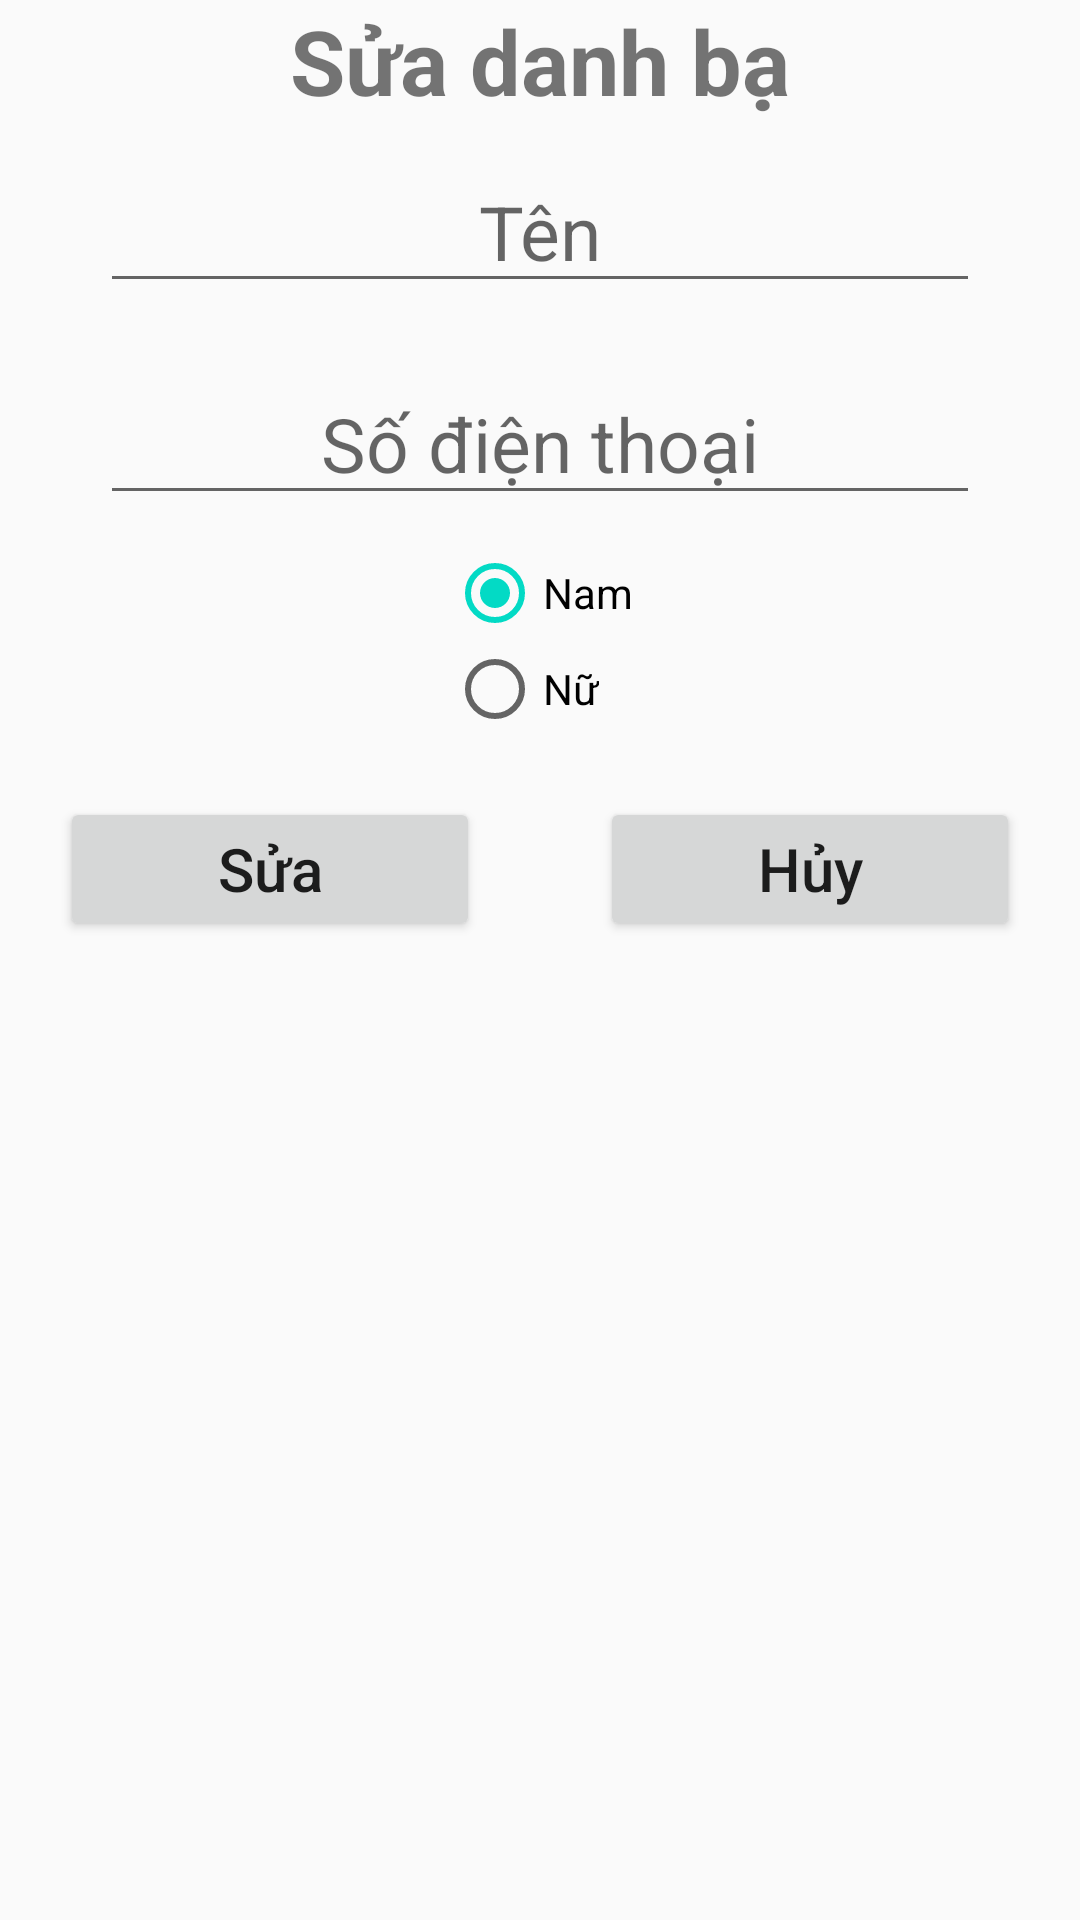

Reconstruct the res/layout file that produces this screen, plus the resources it refers to.
<!-- AndroidManifest.xml: application theme AppTheme -->
<!-- res/layout/custom_dialog_edit.xml -->
<?xml version="1.0" encoding="utf-8"?>
<LinearLayout
    xmlns:android="http://schemas.android.com/apk/res/android"
    android:orientation="vertical"
    android:layout_width="match_parent"
    android:layout_height="wrap_content">

    <TextView
        android:text="Sửa danh bạ"
        android:textStyle="bold"
        android:textSize="30sp"
        android:layout_gravity="center"
        android:layout_width="wrap_content"
        android:layout_height="wrap_content" />

    <EditText
        android:id="@+id/edtendialogsua"
        android:gravity="center"
        android:hint="Tên"
        android:layout_margin="10dp"
        android:textSize="25sp"
        android:ems="10"
        android:layout_gravity="center"
        android:layout_width="wrap_content"
        android:layout_height="wrap_content" />

    <EditText
        android:id="@+id/edsodialogsua"
        android:gravity="center"
        android:hint="Số điện thoại"
        android:layout_margin="10dp"
        android:textSize="25sp"
        android:ems="10"
        android:layout_gravity="center"
        android:layout_width="wrap_content"
        android:layout_height="wrap_content" />

    <RadioGroup
        android:layout_gravity="center"
        android:layout_width="wrap_content"
        android:layout_height="wrap_content">

        <RadioButton
            android:checked="true"
            android:text="Nam"
            android:id="@+id/rdnamsua"
            android:layout_width="wrap_content"
            android:layout_height="wrap_content" />
        <RadioButton
            android:text="Nữ"
            android:id="@+id/rdnusua"
            android:layout_width="wrap_content"
            android:layout_height="wrap_content" />
    </RadioGroup>

    <LinearLayout
        android:layout_width="match_parent"
        android:layout_height="wrap_content">

        <Button
            android:layout_margin="20dp"
            android:text="Sửa"
            android:id="@+id/btneditdialog"
            android:textAllCaps="false"
            android:layout_gravity="center"
            android:textSize="20sp"
            android:layout_weight="1"
            android:layout_width="wrap_content"
            android:layout_height="wrap_content" />

        <Button
            android:layout_margin="20dp"
            android:layout_weight="1"
            android:text="Hủy"
            android:id="@+id/btnhuydialogsua"
            android:textAllCaps="false"
            android:layout_gravity="center"
            android:textSize="20sp"
            android:layout_width="wrap_content"
            android:layout_height="wrap_content" />
    </LinearLayout>

</LinearLayout>
<!-- resources referenced by this layout -->
<resources>
  <style name="AppTheme" parent="Theme.AppCompat.Light.NoActionBar">
          
          <item name="colorPrimary">@color/colorPrimary</item>
          <item name="colorPrimaryDark">@color/colorPrimaryDark</item>
          <item name="colorAccent">@color/colorAccent</item>
      </style>
  <!-- not gathered from this repository: default colours our renderer supplied (Android Studio template values) -->
  <color name="colorPrimary">#FF6200EE</color>
  <color name="colorPrimaryDark">#FF3700B3</color>
  <color name="colorAccent">#FF03DAC5</color>
</resources>
